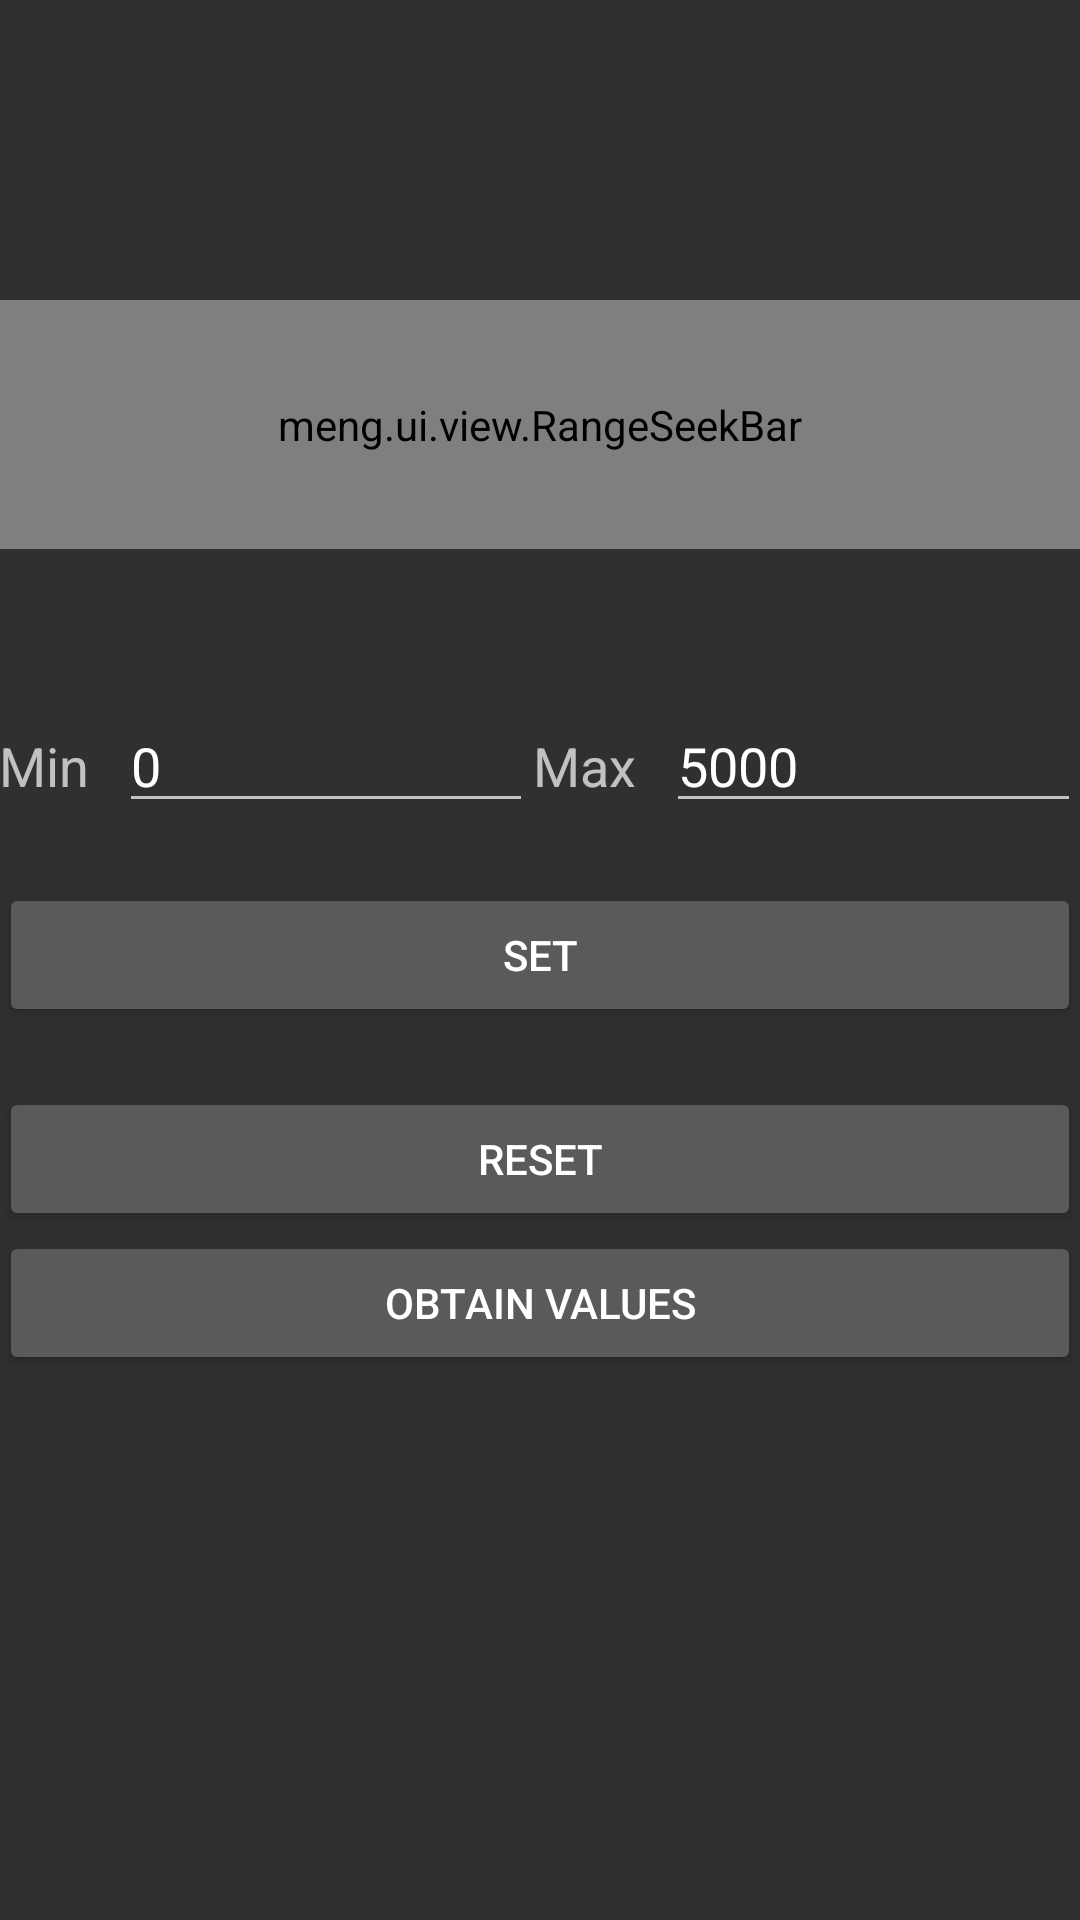

Produce the Android XML layout that renders to this screen, including the resource entries it uses.
<!-- AndroidManifest.xml: application theme AppTheme -->
<!-- res/layout/activity_range_seek.xml -->
<RelativeLayout xmlns:android="http://schemas.android.com/apk/res/android"
                xmlns:rsb="http://schemas.android.com/apk/res-auto"
                xmlns:tools="http://schemas.android.com/tools"
                android:layout_width="match_parent"
                android:layout_height="match_parent"
                android:paddingBottom="@dimen/activity_vertical_margin"
                android:paddingLeft="@dimen/activity_horizontal_margin"
                android:paddingRight="@dimen/activity_horizontal_margin"
                android:paddingTop="@dimen/activity_vertical_margin"
                tools:context="meng.ui.activity.RangeSeekActivity">

    <meng.ui.view.RangeSeekBar
        android:id="@+id/range_seek_bar"
        android:layout_width="match_parent"
        android:layout_height="83dp"
        android:layout_gravity="center"
        android:layout_marginTop="100dp"
        rsb:lineHeight="2dp"/>

    <LinearLayout
        android:id="@+id/value_container"
        android:layout_width="match_parent"
        android:layout_height="wrap_content"
        android:layout_below="@+id/range_seek_bar"
        android:layout_marginTop="50dp"
        android:orientation="horizontal">

        <TextView
            android:id="@+id/min_value_title"
            android:layout_width="wrap_content"
            android:layout_height="wrap_content"
            android:text="Min"
            android:textSize="18sp"/>

        <EditText
            android:id="@+id/min_value"
            android:layout_width="0dp"
            android:layout_height="wrap_content"
            android:layout_weight="1"
            android:ems="10"
            android:inputType="number"
            android:text="0"
            android:layout_marginLeft="10dp"/>

        <TextView
            android:id="@+id/max_value_title"
            android:layout_width="wrap_content"
            android:layout_height="wrap_content"
            android:text="Max"
            android:textSize="18sp"/>

        <EditText
            android:id="@+id/max_value"
            android:layout_width="0dp"
            android:layout_height="wrap_content"
            android:layout_weight="1"
            android:ems="10"
            android:inputType="number"
            android:text="5000"
            android:layout_marginLeft="10dp"/>
    </LinearLayout>

    <Button
        android:id="@+id/btn_set"
        android:layout_width="match_parent"
        android:layout_height="wrap_content"
        android:layout_below="@id/value_container"
        android:layout_marginTop="20dp"
        android:text="Set"/>

    <Button
        android:id="@+id/btn_reset"
        android:layout_width="match_parent"
        android:layout_height="wrap_content"
        android:layout_below="@id/btn_set"
        android:layout_marginTop="20dp"
        android:text="Reset"/>

    <Button
        android:id="@+id/btn_obtain_value"
        android:layout_width="match_parent"
        android:layout_height="wrap_content"
        android:layout_below="@+id/btn_reset"
        android:text="Obtain Values"/>

</RelativeLayout>
<!-- resources referenced by this layout -->
<resources>
  <style name="AppTheme" parent="AppBaseTheme">
          
      </style>
  <style name="AppBaseTheme" parent="@style/Theme.AppCompat">
          
      </style>
</resources>
